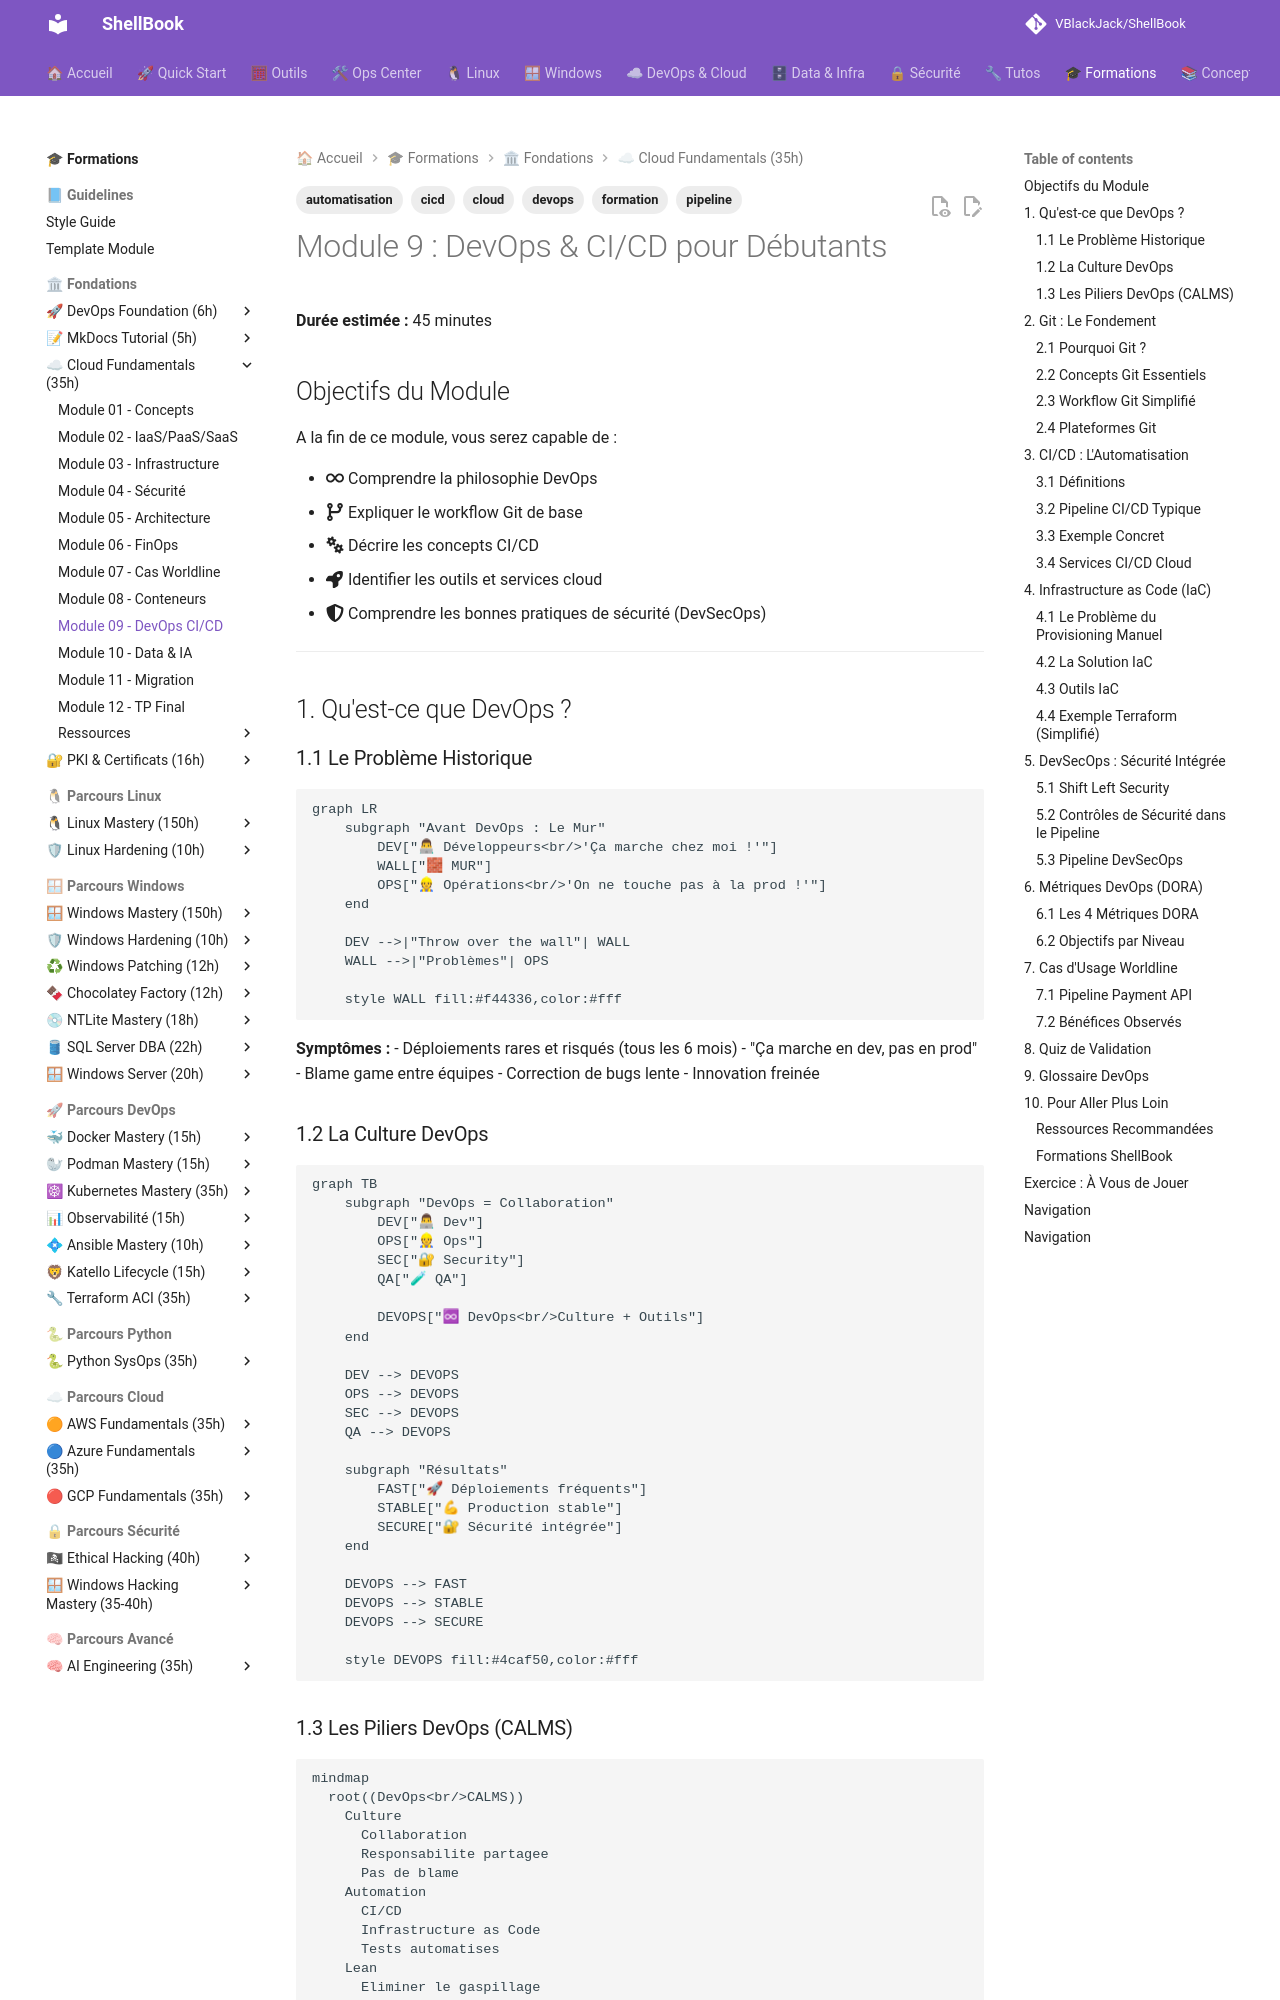

repository: VBlackJack/ShellBook · page: formations/cloud-fundamentals/09-module/index.html · generator: mkdocs

---
tags:
  - formation
  - cloud
  - devops
  - cicd
  - pipeline
  - automatisation
---

# Module 9 : DevOps & CI/CD pour Débutants

**Durée estimée :** 45 minutes

## Objectifs du Module

A la fin de ce module, vous serez capable de :

- :fontawesome-solid-infinity: Comprendre la philosophie DevOps
- :fontawesome-solid-code-branch: Expliquer le workflow Git de base
- :fontawesome-solid-gears: Décrire les concepts CI/CD
- :fontawesome-solid-rocket: Identifier les outils et services cloud
- :fontawesome-solid-shield-halved: Comprendre les bonnes pratiques de sécurité (DevSecOps)

---

## 1. Qu'est-ce que DevOps ?

### 1.1 Le Problème Historique

```mermaid
graph LR
    subgraph "Avant DevOps : Le Mur"
        DEV["👨💻 Développeurs<br/>'Ça marche chez moi !'"]
        WALL["🧱 MUR"]
        OPS["👷 Opérations<br/>'On ne touche pas à la prod !'"]
    end

    DEV -->|"Throw over the wall"| WALL
    WALL -->|"Problèmes"| OPS

    style WALL fill:#f44336,color:#fff
```

**Symptômes :**
- Déploiements rares et risqués (tous les 6 mois)
- "Ça marche en dev, pas en prod"
- Blame game entre équipes
- Correction de bugs lente
- Innovation freinée

### 1.2 La Culture DevOps

```mermaid
graph TB
    subgraph "DevOps = Collaboration"
        DEV["👨💻 Dev"]
        OPS["👷 Ops"]
        SEC["🔐 Security"]
        QA["🧪 QA"]

        DEVOPS["♾ DevOps<br/>Culture + Outils"]
    end

    DEV --> DEVOPS
    OPS --> DEVOPS
    SEC --> DEVOPS
    QA --> DEVOPS

    subgraph "Résultats"
        FAST["🚀 Déploiements fréquents"]
        STABLE["💪 Production stable"]
        SECURE["🔐 Sécurité intégrée"]
    end

    DEVOPS --> FAST
    DEVOPS --> STABLE
    DEVOPS --> SECURE

    style DEVOPS fill:#4caf50,color:#fff
```

### 1.3 Les Piliers DevOps (CALMS)

```mermaid
mindmap
  root((DevOps<br/>CALMS))
    Culture
      Collaboration
      Responsabilite partagee
      Pas de blame
    Automation
      CI/CD
      Infrastructure as Code
      Tests automatises
    Lean
      Eliminer le gaspillage
      Petits lots
      Feedback rapide
    Measurement
      Metriques
      Monitoring
      Observabilite
    Sharing
      Documentation
      Partage de connaissances
      Retours d experience
```

---

## 2. Git : Le Fondement
